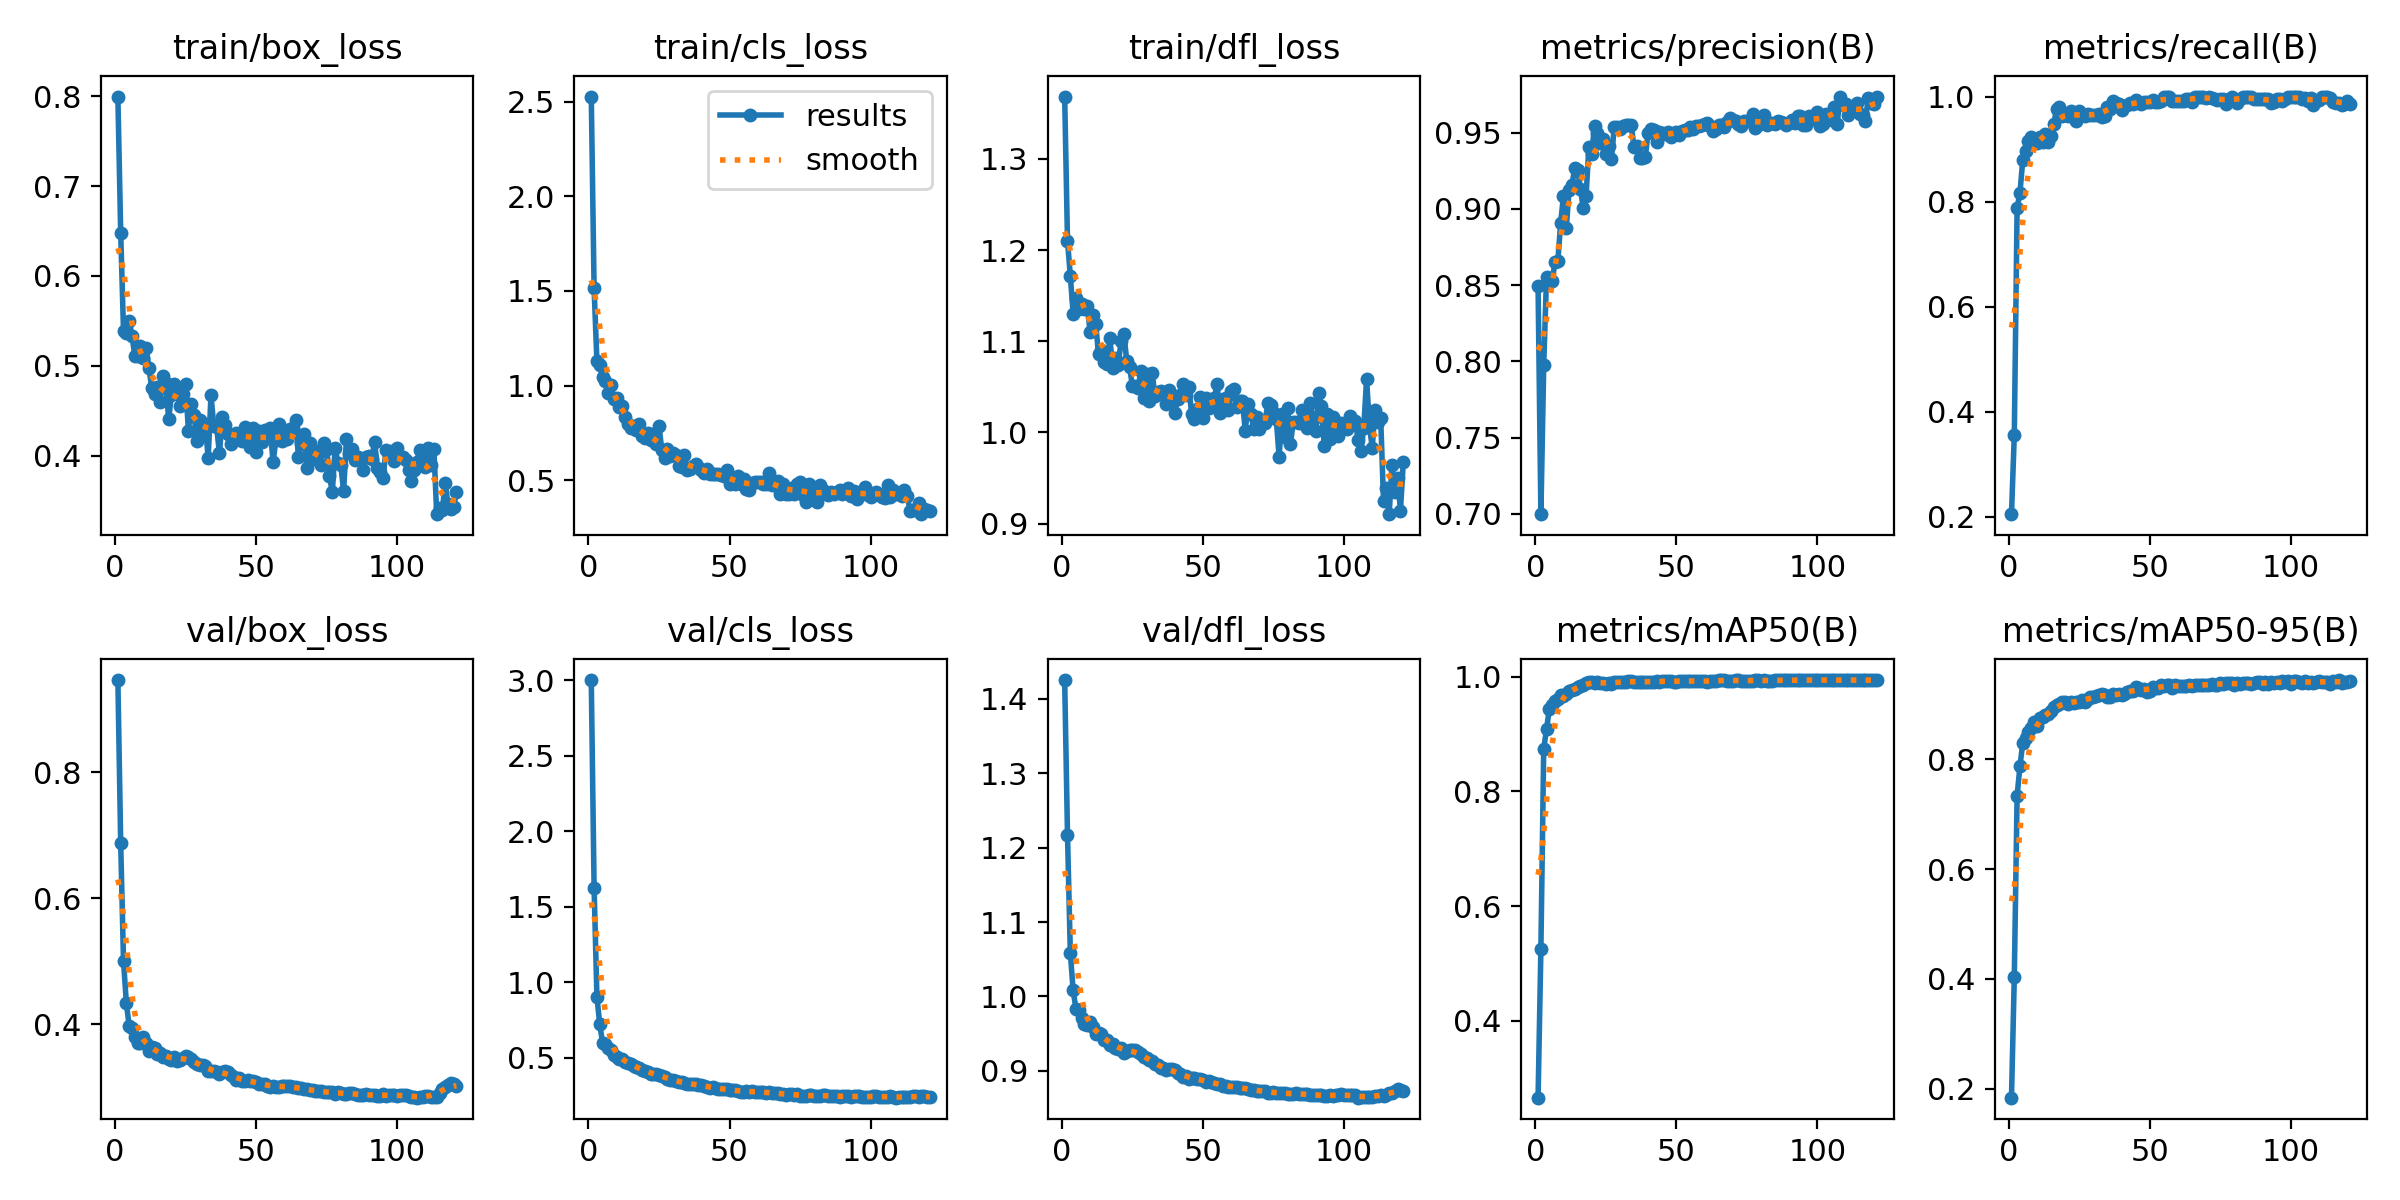

Values plotted in this chart, from the file beside it:
epoch, time, train/box_loss, train/cls_loss, train/dfl_loss, metrics/precision(B), metrics/recall(B), metrics/mAP50(B), metrics/mAP50-95(B), val/box_loss, val/cls_loss, val/dfl_loss, lr/pg0, lr/pg1, lr/pg2
1, 15.98, 0.7996, 2.527, 1.368, 0.8496, 0.2047, 0.266, 0.1839, 0.9464, 3.001, 1.425, 0.077, 2.3e-06, 2.3e-06
2, 31.71, 0.6481, 1.514, 1.21, 0.6998, 0.3552, 0.5251, 0.4035, 0.687, 1.627, 1.218, 0.053, 4.69971e-06, 4.69971e-06
3, 62.89, 0.5384, 1.129, 1.172, 0.7975, 0.788, 0.8738, 0.734, 0.5004, 0.9047, 1.059, 0.02901, 7.09858e-06, 7.09858e-06
4, 87.31, 0.5369, 1.107, 1.131, 0.8556, 0.8164, 0.9089, 0.7871, 0.4339, 0.7215, 1.008, 0.005009, 9.49311e-06, 9.49311e-06
5, 121, 0.5502, 1.046, 1.148, 0.8534, 0.879, 0.9437, 0.83, 0.3977, 0.5998, 0.9832, 9.9863e-06, 9.9863e-06, 9.9863e-06
6, 153.5, 0.5337, 1.027, 1.136, 0.8527, 0.8962, 0.9512, 0.839, 0.3941, 0.5894, 0.981, 9.97398e-06, 9.97398e-06, 9.97398e-06
7, 191, 0.511, 0.9607, 1.141, 0.8655, 0.9162, 0.957, 0.8502, 0.3805, 0.5672, 0.9703, 9.95869e-06, 9.95869e-06, 9.95869e-06
8, 231, 0.5109, 1.003, 1.136, 0.8656, 0.9221, 0.9615, 0.8577, 0.3696, 0.5484, 0.9635, 9.93577e-06, 9.93577e-06, 9.93577e-06
9, 257.2, 0.5222, 0.932, 1.139, 0.8906, 0.9122, 0.9677, 0.8679, 0.3707, 0.5202, 0.9618, 9.90788e-06, 9.90788e-06, 9.90788e-06
10, 281.5, 0.5091, 0.9347, 1.111, 0.9088, 0.9119, 0.9656, 0.8615, 0.3806, 0.5058, 0.9655, 9.88537e-06, 9.88537e-06, 9.88537e-06
11, 320.1, 0.5201, 0.8897, 1.129, 0.8874, 0.9226, 0.9705, 0.8749, 0.3708, 0.4953, 0.9584, 9.86514e-06, 9.86514e-06, 9.86514e-06
12, 363, 0.498, 0.8932, 1.119, 0.9127, 0.9137, 0.9754, 0.8777, 0.3581, 0.492, 0.9492, 9.82356e-06, 9.82356e-06, 9.82356e-06
13, 389.6, 0.4752, 0.8328, 1.086, 0.9155, 0.9279, 0.9772, 0.8803, 0.3647, 0.4732, 0.9503, 9.77607e-06, 9.77607e-06, 9.77607e-06
14, 413.9, 0.4688, 0.7994, 1.091, 0.9271, 0.9132, 0.979, 0.882, 0.3631, 0.4677, 0.9491, 9.74189e-06, 9.74189e-06, 9.74189e-06
15, 431.3, 0.476, 0.7739, 1.077, 0.9254, 0.9251, 0.9829, 0.8879, 0.3534, 0.4567, 0.9416, 9.71073e-06, 9.71073e-06, 9.71073e-06
16, 451.8, 0.4595, 0.7894, 1.075, 0.9134, 0.948, 0.9831, 0.8952, 0.3537, 0.4467, 0.9407, 9.68399e-06, 9.68399e-06, 9.68399e-06
17, 498.6, 0.4891, 0.765, 1.103, 0.9005, 0.977, 0.9861, 0.8987, 0.348, 0.4359, 0.9346, 9.65211e-06, 9.65211e-06, 9.65211e-06
18, 523.3, 0.4807, 0.7981, 1.071, 0.9082, 0.9799, 0.9889, 0.8999, 0.3499, 0.4299, 0.9357, 9.58242e-06, 9.58242e-06, 9.58242e-06
19, 577.8, 0.4407, 0.7338, 1.081, 0.9406, 0.9625, 0.9903, 0.9048, 0.3447, 0.4164, 0.9307, 9.54012e-06, 9.54012e-06, 9.54012e-06
20, 595.6, 0.4678, 0.723, 1.074, 0.9362, 0.9649, 0.9908, 0.9049, 0.3427, 0.4154, 0.9291, 9.43643e-06, 9.43643e-06, 9.43643e-06
21, 626.1, 0.4803, 0.7522, 1.101, 0.9544, 0.9633, 0.9896, 0.9011, 0.3482, 0.4029, 0.9307, 9.40681e-06, 9.40681e-06, 9.40681e-06
22, 661.1, 0.47, 0.7136, 1.108, 0.9499, 0.973, 0.9912, 0.9053, 0.3414, 0.3962, 0.9243, 9.34752e-06, 9.34752e-06, 9.34752e-06
23, 695.5, 0.4554, 0.7447, 1.078, 0.943, 0.9645, 0.9894, 0.9024, 0.3438, 0.3935, 0.9268, 9.27402e-06, 9.27402e-06, 9.27402e-06
24, 709.7, 0.4686, 0.693, 1.072, 0.9456, 0.9538, 0.9891, 0.9051, 0.347, 0.39, 0.9275, 9.19562e-06, 9.19562e-06, 9.19562e-06
25, 725.7, 0.4797, 0.789, 1.051, 0.936, 0.9728, 0.9878, 0.9051, 0.3495, 0.3891, 0.9285, 9.16763e-06, 9.16763e-06, 9.16763e-06
26, 749.3, 0.4279, 0.6581, 1.051, 0.9411, 0.964, 0.9882, 0.9082, 0.3487, 0.3807, 0.9283, 9.12713e-06, 9.12713e-06, 9.12713e-06
27, 764.5, 0.4578, 0.6203, 1.049, 0.9326, 0.9622, 0.9876, 0.9053, 0.3448, 0.3747, 0.9253, 9.07296e-06, 9.07296e-06, 9.07296e-06
28, 805, 0.4452, 0.6638, 1.067, 0.9539, 0.9667, 0.9906, 0.9098, 0.3406, 0.3605, 0.9223, 9.03306e-06, 9.03306e-06, 9.03306e-06
29, 826.3, 0.4159, 0.6302, 1.038, 0.9535, 0.9656, 0.9907, 0.9128, 0.3366, 0.3547, 0.9188, 8.93099e-06, 8.93099e-06, 8.93099e-06
30, 863.4, 0.4394, 0.646, 1.065, 0.9525, 0.9652, 0.9904, 0.9128, 0.3361, 0.3519, 0.9176, 8.87402e-06, 8.87402e-06, 8.87402e-06
31, 895, 0.4253, 0.6352, 1.034, 0.9545, 0.964, 0.9913, 0.9151, 0.3348, 0.3475, 0.9151, 8.78036e-06, 8.78036e-06, 8.78036e-06
32, 921.4, 0.435, 0.5769, 1.066, 0.9551, 0.9658, 0.9913, 0.9176, 0.3336, 0.3415, 0.9128, 8.70191e-06, 8.70191e-06, 8.70191e-06
33, 956.4, 0.397, 0.5697, 1.04, 0.9551, 0.9618, 0.9918, 0.9181, 0.3266, 0.3374, 0.9094, 8.62144e-06, 8.62144e-06, 8.62144e-06
34, 989.6, 0.4672, 0.6323, 1.045, 0.9551, 0.9621, 0.9918, 0.9179, 0.3257, 0.333, 0.9077, 8.51673e-06, 8.51673e-06, 8.51673e-06
35, 1025, 0.4326, 0.5525, 1.045, 0.9403, 0.9806, 0.9909, 0.9138, 0.3259, 0.3295, 0.9039, 8.43118e-06, 8.43118e-06, 8.43118e-06
36, 1046, 0.4318, 0.5582, 1.042, 0.9414, 0.9764, 0.9913, 0.9141, 0.324, 0.3263, 0.9033, 8.31852e-06, 8.31852e-06, 8.31852e-06
37, 1092, 0.4025, 0.5735, 1.031, 0.9331, 0.992, 0.9911, 0.9191, 0.3205, 0.3235, 0.9005, 8.25448e-06, 8.25448e-06, 8.25448e-06
38, 1120, 0.4436, 0.5841, 1.046, 0.9336, 0.9874, 0.9909, 0.9171, 0.3251, 0.3262, 0.9022, 8.10739e-06, 8.10739e-06, 8.10739e-06
39, 1144, 0.4343, 0.5719, 1.04, 0.9343, 0.9857, 0.9913, 0.9187, 0.3256, 0.3221, 0.902, 8.0121e-06, 8.0121e-06, 8.0121e-06
40, 1156, 0.4236, 0.5566, 1.021, 0.9497, 0.9743, 0.9911, 0.9172, 0.3244, 0.3173, 0.9007, 7.94605e-06, 7.94605e-06, 7.94605e-06
41, 1183, 0.4128, 0.5374, 1.037, 0.9521, 0.9821, 0.9912, 0.9184, 0.3195, 0.3153, 0.8973, 7.91122e-06, 7.91122e-06, 7.91122e-06
42, 1209, 0.4197, 0.5575, 1.041, 0.9518, 0.9837, 0.9916, 0.9232, 0.3161, 0.3101, 0.8952, 7.81498e-06, 7.81498e-06, 7.81498e-06
43, 1250, 0.4249, 0.5312, 1.053, 0.944, 0.9883, 0.9919, 0.9252, 0.3108, 0.303, 0.8916, 7.71727e-06, 7.71727e-06, 7.71727e-06
44, 1279, 0.4243, 0.535, 1.041, 0.9501, 0.9856, 0.9905, 0.9247, 0.3144, 0.3036, 0.8927, 7.58348e-06, 7.58348e-06, 7.58348e-06
45, 1318, 0.4166, 0.5345, 1.05, 0.9495, 0.9936, 0.9921, 0.9311, 0.3102, 0.2987, 0.8893, 7.48177e-06, 7.48177e-06, 7.48177e-06
46, 1338, 0.4316, 0.5311, 1.02, 0.9489, 0.9893, 0.9925, 0.9293, 0.3106, 0.2965, 0.89, 7.34081e-06, 7.34081e-06, 7.34081e-06
47, 1366, 0.423, 0.5303, 1.014, 0.9503, 0.9854, 0.9927, 0.9265, 0.3111, 0.2932, 0.8899, 7.2746e-06, 7.2746e-06, 7.2746e-06
48, 1411, 0.41, 0.5234, 1.026, 0.9468, 0.9896, 0.9927, 0.9275, 0.3101, 0.2926, 0.8892, 7.16927e-06, 7.16927e-06, 7.16927e-06
49, 1439, 0.4304, 0.5527, 1.039, 0.95, 0.9893, 0.9906, 0.9222, 0.3098, 0.2942, 0.8883, 7.02108e-06, 7.02108e-06, 7.02108e-06
50, 1478, 0.4041, 0.4796, 1.016, 0.9501, 0.9897, 0.9912, 0.9239, 0.3082, 0.2901, 0.8874, 6.91242e-06, 6.91242e-06, 6.91242e-06
51, 1497, 0.4278, 0.4952, 1.038, 0.9483, 0.9935, 0.9927, 0.9314, 0.3045, 0.2854, 0.8845, 6.75769e-06, 6.75769e-06, 6.75769e-06
52, 1526, 0.415, 0.481, 1.027, 0.9512, 0.9894, 0.9927, 0.9298, 0.3058, 0.2852, 0.8857, 6.69242e-06, 6.69242e-06, 6.69242e-06
53, 1556, 0.4281, 0.5247, 1.03, 0.9515, 0.9896, 0.9927, 0.9295, 0.3047, 0.2804, 0.8845, 6.58121e-06, 6.58121e-06, 6.58121e-06
54, 1583, 0.426, 0.4789, 1.038, 0.9518, 0.9909, 0.9927, 0.9346, 0.3022, 0.2765, 0.8836, 6.4693e-06, 6.4693e-06, 6.4693e-06
55, 1624, 0.4306, 0.5088, 1.053, 0.9536, 1, 0.9925, 0.9342, 0.3011, 0.2741, 0.8816, 6.35676e-06, 6.35676e-06, 6.35676e-06
56, 1645, 0.3926, 0.4535, 1.021, 0.9525, 1, 0.9927, 0.9361, 0.3017, 0.2772, 0.8826, 6.19251e-06, 6.19251e-06, 6.19251e-06
57, 1678, 0.4177, 0.4504, 1.036, 0.9545, 1, 0.9921, 0.935, 0.3004, 0.2749, 0.8796, 6.13007e-06, 6.13007e-06, 6.13007e-06
58, 1698, 0.4349, 0.4869, 1.037, 0.9546, 0.9914, 0.9918, 0.9302, 0.3004, 0.2782, 0.8793, 6.01608e-06, 6.01608e-06, 6.01608e-06
59, 1729, 0.4161, 0.4932, 1.024, 0.9548, 0.9914, 0.9918, 0.9348, 0.3014, 0.2765, 0.8788, 5.90174e-06, 5.90174e-06, 5.90174e-06
60, 1754, 0.4222, 0.4907, 1.046, 0.9556, 0.9914, 0.993, 0.9341, 0.3017, 0.273, 0.8787, 5.78715e-06, 5.78715e-06, 5.78715e-06
... 61 more rows
